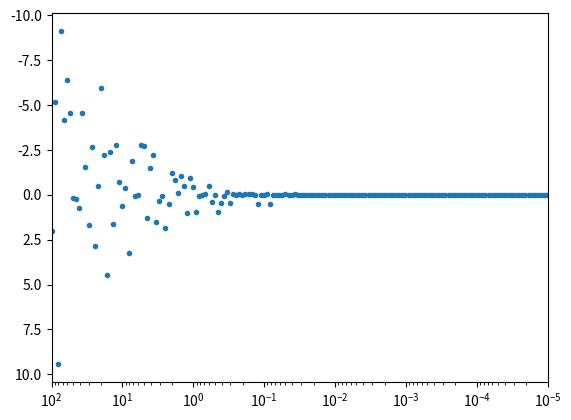
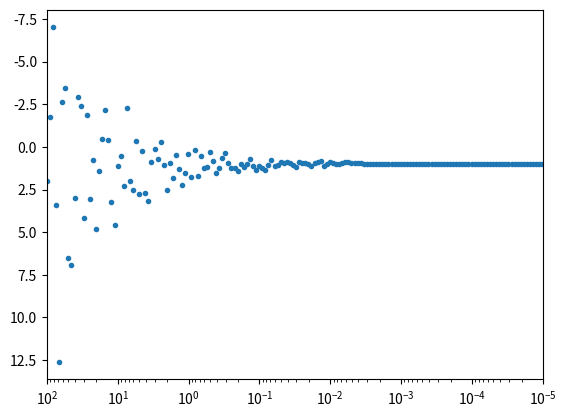

Here is the Python script that generated these plots, in order:
# -*- coding: utf-8 -*-
"""
Created on Fri Dec  4 18:52:59 2020

[redacted]
"""
import numpy as np
from numpy import random
from matplotlib import pyplot as plt


def gauss(sigma):
    r = np.sqrt(-2*sigma*sigma*np.log(1-random.random()))
    theta = 2*np.pi*random.random()
    x = r*np.cos(theta)
    y = r*np.sin(theta)
    
    return x, y

def f(x, y):
    
    return x**2 - np.cos(4*np.pi*x) + (y-1)**2

Tmax = 100.0
Tmin = 1e-5
tau = 1e4

x = 2
y = 2

x_trace = [x]
y_trace = [y]

t = 0
T = Tmax
T_trace = [T]
while T > Tmin:
    
    t += 1
    T = Tmax * np.exp(-t/tau)
    
    
    
    dx, dy = gauss(1)
    
    old_f = f(x, y)
    
    x += dx
    y += dy
    
    diff = f(x, y) - old_f
    
    if random.random() > np.exp(-diff/T):
        x -= dx
        y -= dy
        
    if t%1000==0:
        x_trace.append(x)
        y_trace.append(y)
        T_trace.append(T)
    
print(x, y)
plt.figure()
plt.plot(T_trace, x_trace, '.')
plt.axis([Tmax, Tmin, max(x_trace)+1, min(x_trace)-1])
plt.semilogx()



plt.figure()
plt.plot(T_trace, y_trace, '.')
plt.axis([Tmax, Tmin, max(y_trace)+1, min(y_trace)-1])
plt.semilogx()